Run: headless pygame with SDL's dummy video driver; simulated clock (each Clock.tick advances the game by its frame time, no real sleeping); random seed 0; keys injected as events and as key.get_pressed() state; no mouse input.
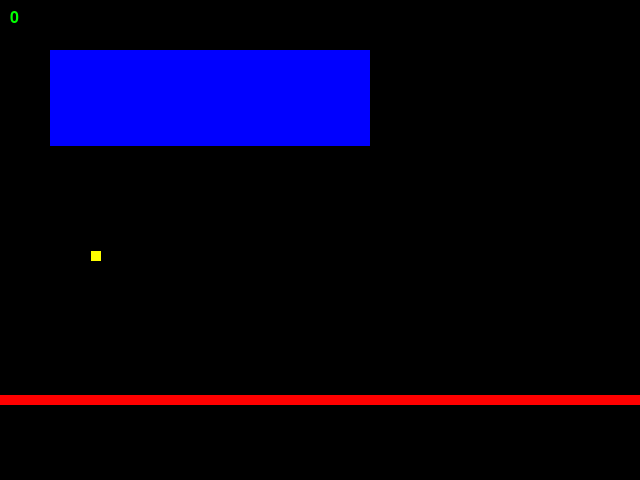
Frame 1 of 3 · flips 1–60 · no input
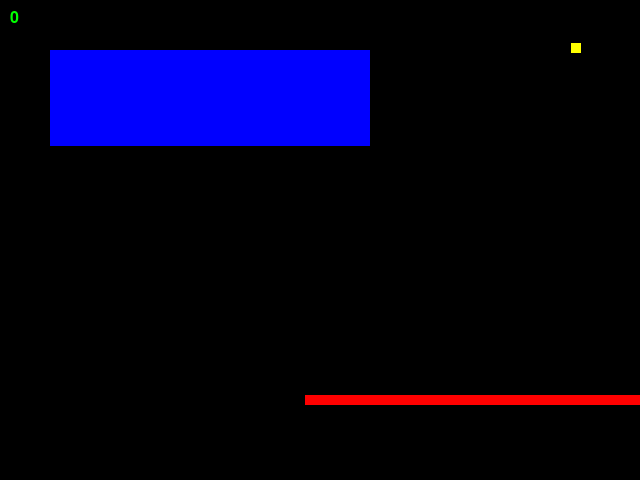
Frame 2 of 3 · flips 61–180 · tapped SPACE, RETURN · held RIGHT (→), D
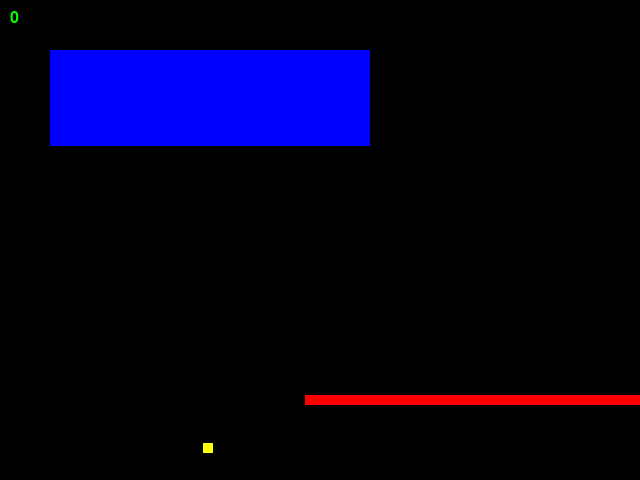
Frame 3 of 3 · flips 181–300 · held DOWN (↓), S

The pygame program that drew these frames:

#!/usr/bin/env python3
import pygame
import random

pygame.init()

width = 640
height = 480
brick_width = width / 2
brick_height = height / 5

screen = pygame.display.set_mode((width, height))
clock = pygame.time.Clock()

class Player(pygame.sprite.Sprite):
    def __init__(self):
        super().__init__()
        self.loc = pygame.math.Vector2(320, 400)
        self.v = pygame.math.Vector2(5, 0)
        self.image = pygame.Surface([width, 10])
        self.rect = self.image.get_rect()
        self.rect.center = self.loc
        self.points = 0

    def draw(self):
        pygame.draw.rect(screen, 'red', self.rect)
        # pygame.draw.circle(screen, 'red', self.loc, self.r)

    def move_left(self):
        if 20 <= self.loc.x <= screen.get_size()[0]:
            self.loc -= self.v
            self.rect.center = self.loc

    def move_right(self):
        if 0 <= self.loc.x <= screen.get_size()[0] - 20:
            self.loc += self.v
            self.rect.center = self.loc

    def add_point(self):
        self.points += 1

    def show_points(self):
        font = pygame.font.SysFont(None, 24)
        img = font.render(str(self.points), True, 'green')
        screen.blit(img, (10, 10))


class Brick(pygame.sprite.Sprite):
    def __init__(self, x, y):
        pygame.sprite.Sprite.__init__(self)
        self.image = pygame.Surface([brick_width, brick_height])
        self.image.fill('blue')
        self.rect = self.image.get_rect()
        self.loc = pygame.math.Vector2(x, y)
        self.rect.x = self.loc.x
        self.rect.y = self.loc.y
        # self.rect.center = self.loc

    def draw(self):
        pygame.draw.rect(screen, 'blue', self.rect)

    def location(self):
        """
        Returns bricks center point as a Vector2.
        """
        return self.loc

class Ball(pygame.sprite.Sprite):
    def __init__(self, player : Player):
        pygame.sprite.Sprite.__init__(self)
        self.player = player
        self.image = pygame.Surface([10, 10])
        self.rect = self.image.get_rect()
        # self.loc = pygame.math.Vector2(random.randint(50, width-50), height/2)
        self.loc = pygame.math.Vector2(20, 20)
        self.v = pygame.math.Vector2(4.0, 4.0)
        self.rect.center = self.loc

    def move(self):
        if self.loc.x <= 10 or self.loc.x >= width - 10:
            self.v.x = -self.v.x

        if self.loc.y <= 10:
            self.v.y = -self.v.y

        if pygame.sprite.collide_rect(self.player, self):
            self.v.y = -self.v.y

        self.loc += self.v
        self.rect.center = self.loc

    def is_inside(self, brick):
        print(f'ball.top: {self.rect.top} ball.bottom: {self.rect.bottom} ball.left: {self.rect.left} ball.right: {self.rect.right}')
        print(f'brick.top: {brick.rect.top} brick.bottom: {brick.rect.bottom} brick.left: {brick.rect.left} brick.right: {brick.rect.right}')

    def hit_bottom(self, brick):
        if abs(brick.rect.bottom - self.rect.top) <= pygame.math.Vector2.magnitude(self.v):
            print('osui pohjasta')
            return True
        return False

    def hit_top(self, brick):
        if abs(brick.rect.top - self.rect.bottom) <= pygame.math.Vector2.magnitude(self.v):
            print('osui ylhäältä')
            return True
        return False

    def hit_left(self, brick):
        if abs(brick.rect.left - self.rect.right) <= pygame.math.Vector2.magnitude(self.v):
            print('osui vasemmalta')
            return True
        return False

    def hit_right(self, brick):
        if abs(brick.rect.right - self.rect.left) <= pygame.math.Vector2.magnitude(self.v):
            print('osui oikealta')
            return True
        return False

    def hit_top_left(self, brick):
        print('ylänurkkafunktio')
        if abs(self.rect.bottom - brick.rect.top) <= 1 and abs(self.rect.right - brick.rect.left) <= 1: # pygame.math.Vector2.magnitude(self.v):
            print('osui oikeaan ylänurkkaan')
            return True
        return False

    def change_y_direction(self):
        self.v.y = -self.v.y

    def change_x_direction(self):
        self.v.x = -self.v.x

    def draw(self):
        pygame.draw.rect(screen, 'yellow', self.rect)

    def out_of_game(self):
        if self.loc.y >= height:
            return True
        return False

class Field(pygame.sprite.Sprite):
    def __init__(self, ball : Ball, player : Player):
        super().__init__()
        self.ball = ball
        self.player = player
        self.bricks = pygame.sprite.Group()

    def create_brick(self, x, y):
        self.bricks.add(Brick(x, y))

    def create_bricks(self, n : int):
        x = brick_width
        y = brick_height + 50
        for i in range(n):
            self.bricks.add(Brick(x, y))
            if x < width - brick_width:
                x += brick_width + 1
            else:
                x = brick_width
                y += brick_height + 1

    def hit_brick(self):
        """
        Tarkistaa, osuuko pallo tiileen. Jos osuu, palauttaa kyseisen tiilen, jos ei palauttaa None.
        """
        return pygame.sprite.spritecollideany(self.ball, self.bricks)

    def remove_brick(self, brick):
        self.bricks.remove(brick)

    def draw(self):
        self.ball.draw()
        self.player.draw()
        self.bricks.draw(screen)

class EventHandler():
    def __init__(self):
        self.events = pygame.event.get()

    def get_events(self):
        self.events = pygame.event.get()
        return self.events

    def left_arrow_pressed(self, event):
        if event.type == pygame.KEYDOWN:
            if event.key == pygame.K_LEFT:
                return True

        return False

    def right_arrow_pressed(self, event):
        if event.type == pygame.KEYDOWN:
            if event.key == pygame.K_RIGHT:
                return True

        return False

    def left_arrow_not_pressed(self, event):
        if event.type == pygame.KEYUP:
            if event.key == pygame.K_LEFT:
                return True
        
        return False

    def right_arrow_not_pressed(self, event):
        if event.type == pygame.KEYUP:
            if event.key == pygame.K_RIGHT:
                return True
        
        return False

    def close_pressed(self, event):
        if event.type == pygame.QUIT:
            return True
        return False

    def close_window(self):
        """
        Ehkä turha funktio
        """
        exit()
    

if __name__ == '__main__':
    player = Player()
    ball = Ball(player)
    field = Field(ball, player)
    event_handler = EventHandler()

    left = False
    right = False

    running = True

    # field.create_bricks(9)
    field.create_brick(50, 50)

    while running:

        events = event_handler.get_events()
        for event in events:
            if event_handler.close_pressed(event):
                # event_handler.close_window()
                running = False

            if event_handler.left_arrow_pressed(event):
                left = True
            elif event_handler.right_arrow_pressed(event):
                right = True

            if event_handler.left_arrow_not_pressed(event):
                left = False
            elif event_handler.right_arrow_not_pressed(event):
                right = False

        if left:
            player.move_left()
        
        if right:
            player.move_right()

        hitted_brick = field.hit_brick()
        if hitted_brick != None:
            ball.is_inside(hitted_brick)
            if ball.hit_left(hitted_brick):
                ball.change_x_direction()
            elif ball.hit_right(hitted_brick):
                ball.change_x_direction()
            elif ball.hit_bottom(hitted_brick):
                ball.change_y_direction()
            elif ball.hit_top(hitted_brick):
                ball.change_y_direction()
            elif ball.hit_top_left(hitted_brick):
                ball.change_x_direction()
                ball.change_y_direction()
            # if ball.hit_bottom(hitted_brick) or ball.hit_top(hitted_brick):
            #     field.remove_brick(hitted_brick)
            #     player.add_point()
            #     ball.change_y_direction()



        screen.fill((0,0,0))
        field.draw()
        player.show_points()
        ball.move()

        if ball.out_of_game():
            running = False

        pygame.display.flip()
        clock.tick(60)
